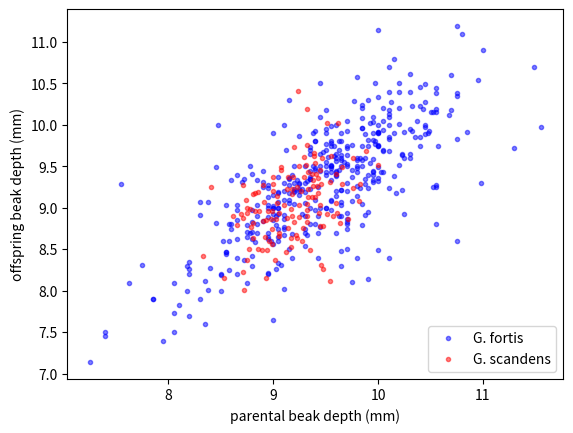

Write Python code to recreate this figure.
# Exercise 5-13: EDA of heritability

import matplotlib.pyplot as plt

bd_parent_scandens = [8.3318, 8.4035, 8.5317, 8.7202, 8.7089, 8.7541, 8.773, 8.8107, 8.7919,
                      8.8069, 8.6523, 8.6146, 8.6938, 8.7127, 8.7466, 8.7504, 8.7805, 8.7428,
                      8.7164, 8.8032, 8.8258, 8.856, 8.9012, 8.9125, 8.8635, 8.8258, 8.8522,
                      8.8974, 8.9427, 8.9879, 8.9615, 8.9238, 8.9351, 9.0143, 9.0558, 9.0596,
                      8.9917, 8.905, 8.9314, 8.9465, 8.9879, 8.9804, 9.0219, 9.052, 9.0407,
                      9.0407, 8.9955, 8.9992, 8.9992, 9.0747, 9.0747, 9.5385, 9.4781, 9.4517,
                      9.3537, 9.2707, 9.1199, 9.1689, 9.1425, 9.135, 9.1011, 9.1727, 9.2217,
                      9.2255, 9.2821, 9.3235, 9.3198, 9.3198, 9.3198, 9.3273, 9.3725, 9.3989,
                      9.4253, 9.4593, 9.4442, 9.4291, 9.2632, 9.2293, 9.1878, 9.1425, 9.1275,
                      9.1802, 9.1765, 9.2481, 9.2481, 9.1991, 9.1689, 9.1765, 9.2406, 9.3198,
                      9.3235, 9.1991, 9.2971, 9.2443, 9.316, 9.2934, 9.3914, 9.3989, 9.5121,
                      9.6176, 9.5535, 9.4668, 9.3725, 9.3348, 9.3763, 9.3839, 9.4216, 9.4065,
                      9.3348, 9.4442, 9.4367, 9.5083, 9.448, 9.4781, 9.595, 9.6101, 9.5686,
                      9.6365, 9.7119, 9.8213, 9.825, 9.7609, 9.6516, 9.5988, 9.546, 9.6516,
                      9.7572, 9.8854, 10.0023, 9.3914]

bd_offspring_scandens = [8.419, 9.2468, 8.1532, 8.0089, 8.2215, 8.3734, 8.5025, 8.6392, 8.7684,
                         8.8139, 8.7911, 8.9051, 8.9203, 8.8747, 8.943, 9.0038, 8.981, 9.0949,
                         9.2696, 9.1633, 9.1785, 9.1937, 9.2772, 9.0722, 8.9658, 8.9658, 8.5025,
                         8.4949, 8.4949, 8.5633, 8.6013, 8.6468, 8.1532, 8.3734, 8.662, 8.6924,
                         8.7456, 8.8367, 8.8595, 8.9658, 8.9582, 8.8671, 8.8671, 8.943, 9.0646,
                         9.1405, 9.2089, 9.2848, 9.3759, 9.4899, 9.4519, 8.1228, 8.2595, 8.3127,
                         8.4949, 8.6013, 8.4646, 8.5329, 8.7532, 8.8823, 9.0342, 8.6392, 8.6772,
                         8.6316, 8.7532, 8.8291, 8.8975, 8.9734, 9.0494, 9.1253, 9.1253, 9.1253,
                         9.1785, 9.2848, 9.4595, 9.3608, 9.2089, 9.2544, 9.3684, 9.3684, 9.2316,
                         9.1709, 9.2316, 9.0342, 8.8899, 8.8291, 8.981, 8.8975, 10.4089,
                         10.1886, 9.7633, 9.7329, 9.6114, 9.5051, 9.5127, 9.3684, 9.6266, 9.5354,
                         10.0215, 10.0215, 9.6266, 9.6038, 9.4063, 9.2316, 9.338, 9.262, 9.262,
                         9.4063, 9.4367, 9.0342, 8.943, 8.9203, 8.7835, 8.7835, 9.057, 8.9354,
                         8.8975, 8.8139, 8.8671, 9.0873, 9.2848, 9.2392, 9.2924, 9.4063, 9.3152,
                         9.4899, 9.5962, 9.6873, 9.5203, 9.6646]

bd_parent_fortis = [10.1, 9.55, 9.4, 10.25, 10.125, 9.7, 9.05, 7.4, 9., 8.65, 9.625, 9.9,
                    9.55, 9.05, 8.35, 10.1, 10.1, 9.9, 10.225, 10., 10.55, 10.45, 9.2, 10.2,
                    8.95, 10.05, 10.2, 9.5, 9.925, 9.95, 10.05, 8.75, 9.2, 10.15, 9.8, 10.7,
                    10.5, 9.55, 10.55, 10.475, 8.65, 10.7, 9.1, 9.4, 10.3, 9.65, 9.5, 9.7,
                    10.525, 9.95, 10.1, 9.75, 10.05, 9.9, 10., 9.1, 9.45, 9.25, 9.5, 10.,
                    10.525, 9.9, 10.4, 8.95, 9.4, 10.95, 10.75, 10.1, 8.05, 9.1, 9.55, 9.05,
                    10.2, 10., 10.55, 10.75, 8.175, 9.7, 8.8, 10.75, 9.3, 9.7, 9.6, 9.75,
                    9.6, 10.45, 11., 10.85, 10.15, 10.35, 10.4, 9.95, 9.1, 10.1, 9.85, 9.625,
                    9.475, 9., 9.25, 9.1, 9.25, 9.2, 9.95, 8.65, 9.8, 9.4, 9., 8.55, 8.75,
                    9.65, 8.95, 9.15, 9.85, 10.225, 9.825, 10., 9.425, 10.4, 9.875, 8.95, 8.9,
                    9.35, 10.425, 10., 10.175, 9.875, 9.875, 9.15, 9.45, 9.025, 9.7, 9.7,
                    10.05, 10.3, 9.6, 10., 9.8, 10.05, 8.75, 10.55, 9.7, 10., 9.85, 9.8,
                    9.175, 9.65, 9.55, 9.9, 11.55, 11.3, 10.4, 10.8, 9.8, 10.45, 10., 10.75,
                    9.35, 10.75, 9.175, 9.65, 8.8, 10.55, 10.675, 9.95, 9.55, 8.825, 9.7,
                    9.85, 9.8, 9.55, 9.275, 10.325, 9.15, 9.35, 9.15, 9.65, 10.575, 9.975,
                    9.55, 9.2, 9.925, 9.2, 9.3, 8.775, 9.325, 9.175, 9.325, 8.975, 9.7, 9.5,
                    10.225, 10.025, 8.2, 8.2, 9.55, 9.05, 9.6, 9.6, 10.15, 9.875, 10.485,
                    11.485, 10.985, 9.7, 9.65, 9.35, 10.05, 10.1, 9.9, 8.95, 9.3, 9.95, 9.45,
                    9.5, 8.45, 8.8, 8.525, 9.375, 10.2, 7.625, 8.375, 9.25, 9.4, 10.55, 8.9,
                    8.8, 9., 8.575, 8.575, 9.6, 9.375, 9.6, 9.95, 9.6, 10.2, 9.85, 9.625,
                    9.025, 10.375, 10.25, 9.3, 9.5, 9.55, 8.55, 9.05, 9.9, 9.8, 9.75, 10.25,
                    9.1, 9.65, 10.3, 8.9, 9.95, 9.5, 9.775, 9.425, 7.75, 7.55, 9.1, 9.6, 9.575,
                    8.95, 9.65, 9.65, 9.65, 9.525, 9.85, 9.05, 9.3, 8.9, 9.45, 10., 9.85, 9.25,
                    10.1, 9.125, 9.65, 9.1, 8.05, 7.4, 8.85, 9.075, 9., 9.7, 8.7, 9.45, 9.7,
                    8.35, 8.85, 9.7, 9.45, 10.3, 10., 10.45, 9.45, 8.5, 8.3, 10., 9.225, 9.75,
                    9.15, 9.55, 9., 9.275, 9.35, 8.95, 9.875, 8.45, 8.6, 9.7, 8.55, 9.05, 9.6,
                    8.65, 9.2, 8.95, 9.6, 9.15, 9.4, 8.95, 9.95, 10.55, 9.7, 8.85, 8.8, 10.,
                    9.05, 8.2, 8.1, 7.25, 8.3, 9.15, 8.6, 9.5, 8.05, 9.425, 9.3, 9.8, 9.3,
                    9.85, 9.5, 8.65, 9.825, 9., 10.45, 9.1, 9.55, 9.05, 10., 9.35, 8.375,
                    8.3, 8.8, 10.1, 9.5, 9.75, 10.1, 9.575, 9.425, 9.65, 8.725, 9.025, 8.5,
                    8.95, 9.3, 8.85, 8.95, 9.8, 9.5, 8.65, 9.1, 9.4, 8.475, 9.35, 7.95, 9.35,
                    8.575, 9.05, 8.175, 9.85, 7.85, 9.85, 10.1, 9.35, 8.85, 8.75, 9.625, 9.25,
                    9.55, 10.325, 8.55, 9.675, 9.15, 9., 9.65, 8.6, 8.8, 9., 9.95, 8.4, 9.35,
                    10.3, 9.05, 9.975, 9.975, 8.65, 8.725, 8.2, 7.85, 8.775, 8.5, 9.4]

bd_offspring_fortis = [10.7, 9.78, 9.48, 9.6, 10.27, 9.5, 9., 7.46, 7.65, 8.63, 9.81, 9.4,
                       9.48, 8.75, 7.6, 10., 10.09, 9.74, 9.64, 8.49, 10.15, 10.28, 9.2,
                       10.01, 9.03, 9.94, 10.5, 9.7, 10.02, 10.04, 9.43, 8.1, 9.5, 9.9,
                       9.48, 10.18, 10.16, 9.08, 10.39, 9.9, 8.4, 10.6, 8.75, 9.46, 9.6,
                       9.6, 9.95, 10.05, 10.16, 10.1, 9.83, 9.46, 9.7, 9.82, 10.34, 8.02,
                       9.65, 9.87, 9., 11.14, 9.25, 8.14, 10.23, 8.7, 9.8, 10.54, 11.19,
                       9.85, 8.1, 9.3, 9.34, 9.19, 9.52, 9.36, 8.8, 8.6, 8., 8.5, 8.3,
                       10.38, 8.54, 8.94, 10., 9.76, 9.45, 9.89, 10.9, 9.91, 9.39, 9.86,
                       9.74, 9.9, 9.09, 9.69, 10.24, 8.9, 9.67, 8.93, 9.3, 8.67, 9.15,
                       9.23, 9.59, 9.03, 9.58, 8.97, 8.57, 8.47, 8.71, 9.21, 9.13, 8.5,
                       9.58, 9.21, 9.6, 9.32, 8.7, 10.46, 9.29, 9.24, 9.45, 9.35, 10.19,
                       9.91, 9.18, 9.89, 9.6, 10.3, 9.45, 8.79, 9.2, 8.8, 9.69, 10.61,
                       9.6, 9.9, 9.26, 10.2, 8.79, 9.28, 8.83, 9.76, 10.2, 9.43, 9.4,
                       9.9, 9.5, 8.95, 9.98, 9.72, 9.86, 11.1, 9.14, 10.49, 9.75, 10.35,
                       9.73, 9.83, 8.69, 9.58, 8.42, 9.25, 10.12, 9.31, 9.99, 8.59, 8.74,
                       8.79, 9.6, 9.52, 8.93, 10.23, 9.35, 9.35, 9.09, 9.04, 9.75, 10.5,
                       9.09, 9.05, 9.54, 9.3, 9.06, 8.7, 9.32, 8.4, 8.67, 8.6, 9.53, 9.77,
                       9.65, 9.43, 8.35, 8.26, 9.5, 8.6, 9.57, 9.14, 10.79, 8.91, 9.93,
                       10.7, 9.3, 9.93, 9.51, 9.44, 10.05, 10.13, 9.24, 8.21, 8.9, 9.34,
                       8.77, 9.4, 8.82, 8.83, 8.6, 9.5, 10.2, 8.09, 9.07, 9.29, 9.1, 10.19,
                       9.25, 8.98, 9.02, 8.6, 8.25, 8.7, 9.9, 9.65, 9.45, 9.38, 10.4, 9.96,
                       9.46, 8.26, 10.05, 8.92, 9.5, 9.43, 8.97, 8.44, 8.92, 10.3, 8.4, 9.37,
                       9.91, 10., 9.21, 9.95, 8.84, 9.82, 9.5, 10.29, 8.4, 8.31, 9.29, 8.86,
                       9.4, 9.62, 8.62, 8.3, 9.8, 8.48, 9.61, 9.5, 9.37, 8.74, 9.31, 9.5, 9.49,
                       9.74, 9.2, 9.24, 9.7, 9.64, 9.2, 7.5, 7.5, 8.7, 8.31, 9., 9.74, 9.31,
                       10.5, 9.3, 8.12, 9.34, 9.72, 9., 9.65, 9.9, 10., 10.1, 8., 9.07, 9.75,
                       9.33, 8.11, 9.36, 9.74, 9.9, 9.23, 9.7, 8.2, 9.35, 9.49, 9.34, 8.87,
                       9.03, 9.07, 9.43, 8.2, 9.19, 9., 9.2, 9.06, 9.81, 8.89, 9.4, 10.45,
                       9.64, 9.03, 8.71, 9.91, 8.33, 8.2, 7.83, 7.14, 8.91, 9.18, 8.8, 9.9,
                       7.73, 9.25, 8.7, 9.5, 9.3, 9.05, 10.18, 8.85, 9.24, 9.15, 9.98, 8.77,
                       9.8, 8.65, 10., 8.81, 8.01, 7.9, 9.41, 10.18, 9.55, 9.08, 8.4, 9.75,
                       8.9, 9.07, 9.35, 8.9, 8.19, 8.65, 9.19, 8.9, 9.28, 10.58, 9., 9.4,
                       8.91, 9.93, 10., 9.37, 7.4, 9., 8.8, 9.18, 8.3, 10.08, 7.9, 9.96,
                       10.4, 9.65, 8.8, 8.65, 9.7, 9.23, 9.43, 9.93, 8.47, 9.55, 9.28, 8.85,
                       8.9, 8.75, 8.63, 9., 9.43, 8.28, 9.23, 10.4, 9., 9.8, 9.77, 8.97, 8.37,
                       7.7, 7.9, 9.5, 8.2, 8.8]

# Make scatter plots
_ = plt.plot(bd_parent_fortis, bd_offspring_fortis, marker='.', linestyle='none', color='blue', alpha=0.5)
_ = plt.plot(bd_parent_scandens, bd_offspring_scandens, marker='.', linestyle='none', color='red', alpha=0.5)

# Label axes
_ = plt.xlabel('parental beak depth (mm)')
_ = plt.ylabel('offspring beak depth (mm)')

# Add legend
_ = plt.legend(('G. fortis', 'G. scandens'), loc='lower right')

# Show plot
plt.show()
